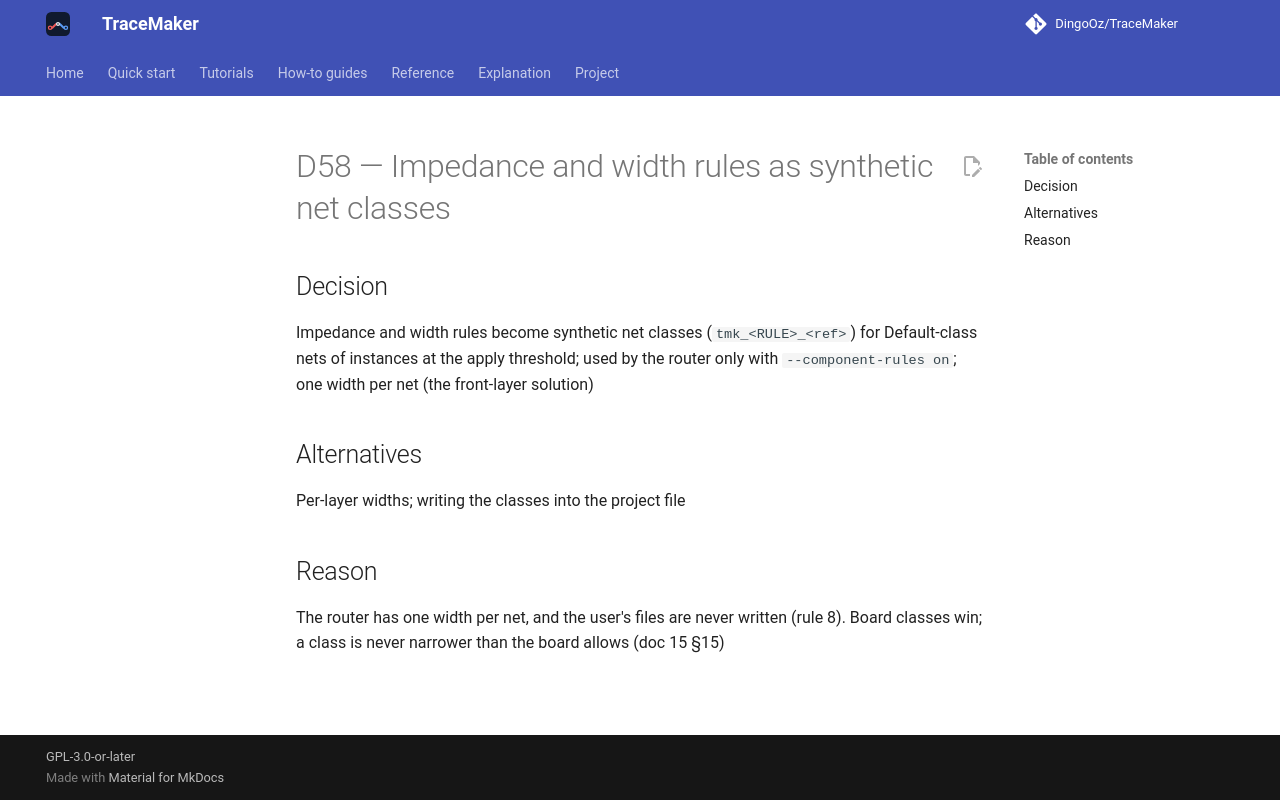

repository: DingoOz/TraceMaker · page: dev/decisions/D058/index.html · generator: mkdocs

---
id: D58
title: "Impedance and width rules as synthetic net classes"
status: accepted
relates: []
docs: ["15"]
---

# D58 — Impedance and width rules as synthetic net classes

## Decision

Impedance and width rules become synthetic net classes (`tmk_<RULE>_<ref>`) for Default-class nets of instances at the apply threshold; used by the router only with `--component-rules on`; one width per net (the front-layer solution)

## Alternatives

Per-layer widths; writing the classes into the project file

## Reason

The router has one width per net, and the user's files are never written (rule 8). Board classes win; a class is never narrower than the board allows (doc 15 §15)
